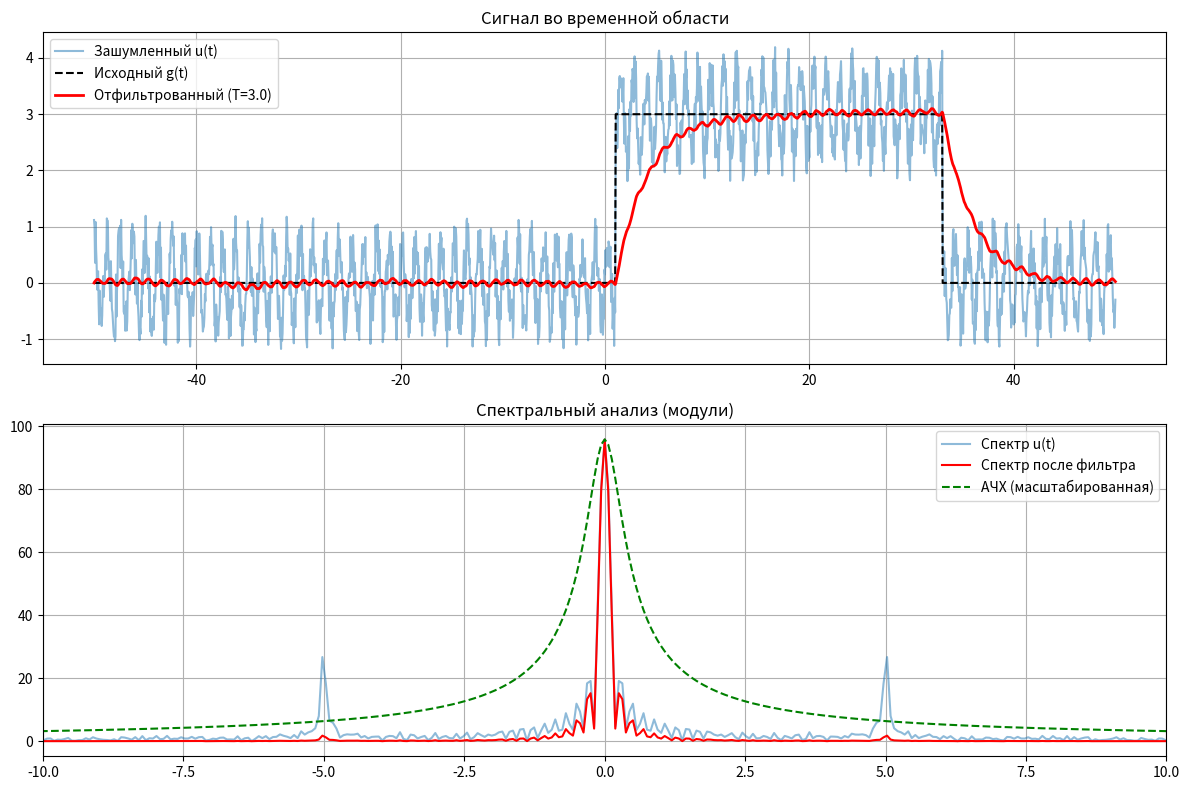

Python code for this plot:
import numpy as np
import pandas as pd
import matplotlib.pyplot as plt
from scipy import signal
from scipy.fft import fft, ifft, fftshift, fftfreq

a = 3
t1 = 1
t2 = 33

# 1. Линейные фильтры

T_total = 100 # Большой интервал времени
dt = 0.05 # Маленький шаг дискретизации
t = np.arange(-T_total/2, T_total/2, dt) # Набор временных шагов

g = np.zeros_like(t)
g[(t >= t1) & (t <= t2)] = a # Значения функции g(t)

b, c, d = 0.5, 0.7, 5  # b - шум, c - амплитуда синуса, d - частота помехи (параметры возмущения)
xi = np.random.uniform(-1, 1, size=t.shape) # Дискретные значения шума
u = g + b*xi + c*np.sin(d*t) # Зашумленная версия g(t)

# 1.1 Фильтр первого порядка
c = 0
T_const = 3.0
num = [1]
den = [T_const, 1]
filter1 = signal.TransferFunction(num, den)

t_sim = t - t[0] # сдвигаем в [0, 100]
# Симулируем, используя t_sim, но подаем тот же сигнал u
tout, g_filtered, _ = signal.lsim(filter1, u, t_sim)

# Используем угловую частоту omega (рад/с)
W = fftshift(fftfreq(len(t), dt)) * 2 * np.pi
U_fft = fftshift(fft(u)) * dt
G_orig_fft = fftshift(fft(g)) * dt
G_filt_fft = fftshift(fft(g_filtered)) * dt

# АЧХ фильтра теоретическая: |W(iw)| = 1 / sqrt(1 + (wT)^2)
frc = 1 / np.sqrt(1 + (W * T_const)**2)

# Визуализация
plt.figure(figsize=(12, 8))
plt.subplot(2, 1, 1)
plt.plot(t, u, alpha=0.5, label='Зашумленный u(t)')
plt.plot(t, g, 'k--', label='Исходный g(t)')
plt.plot(t, g_filtered, 'r', lw=2, label=f'Отфильтрованный (T={T_const})')
plt.title('Сигнал во временной области')
plt.legend(); plt.grid()

plt.subplot(2, 1, 2)
plt.plot(W, np.abs(U_fft), alpha=0.5, label='Спектр u(t)')
plt.plot(W, np.abs(G_filt_fft), 'r', label='Спектр после фильтра')
plt.plot(W, frc * np.max(np.abs(U_fft)), 'g--', label='АЧХ (масштабированная)')
plt.xlim(-10, 10)
plt.title('Спектральный анализ (модули)')
plt.legend(); plt.grid()
plt.tight_layout(); plt.show()